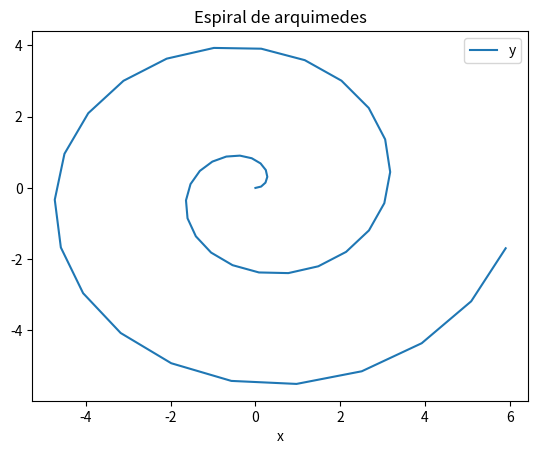

Python code for this plot:
# -*- coding: utf-8 -*-
"""
Created on Fri Aug 19 23:49:03 2022

@author: CRISANTA
"""

# Punto 5.2 espiral de Arquimedes

#Subpunto a.
import math as mt
import pandas as pd
a = 0
b = 1
e = []
i = 0

while i<= (2*(mt.pi)):
      r = (a+(b*i))
      e.append(r)
      i += (2*mt.pi/45)
pr = pd.Series(e, name="posiciones r") 
#print(pr)

#Subpunto b.
y=[]
x=[]
for i in e:
    cy = i*mt.sin(2*i)
    cx = i*mt.cos(2*i)
    y.append(cy)
    x.append(cx)
co = pd.Series(x,y, name="cambio de coordenadas")
print(co)

#Subpunto c.

import matplotlib.pyplot as plt
coordenadas = {'x': x, 'y':y}

coordenadas = pd.DataFrame(coordenadas)
coordenadas.plot(x="x", y="y", title="Espiral de arquimedes")
plt.show()

#print(coordenadas)

    
    